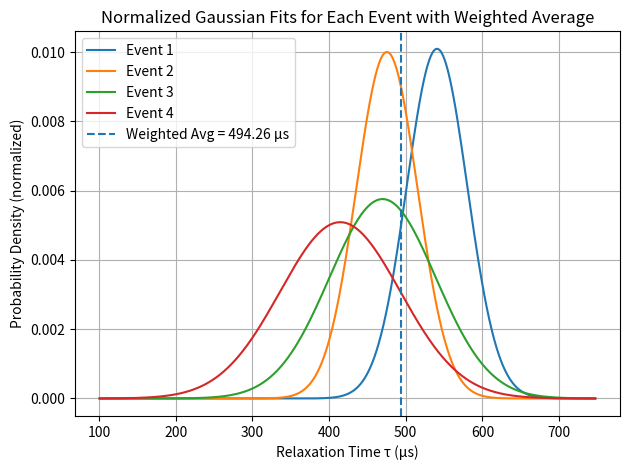

This figure's Python source:
import numpy as np
import matplotlib.pyplot as plt

# Counts for multiple events
C1 = np.array([138840, 139365, 45448, 145027])
C2 = np.array([111808, 110945, 37591, 113844])
C12 = np.array([240785, 241604, 80196, 253974])
CB = np.array([625, 615, 191, 1162])
T = np.array([1800, 1800, 600, 3600])  # Time in seconds

# Count rates
M1 = C1 / T
M2 = C2 / T
M12 = C12 / T
MB = CB / T

# Relaxation time calculation
numerator = M1 + M2 - MB - M12
denominator = 2 * (M1 * M2 - MB * M12)
tau = numerator / denominator  # in seconds

# Error in count rates (Poisson)
sigma_M1 = np.sqrt(C1) / T
sigma_M2 = np.sqrt(C2) / T
sigma_M12 = np.sqrt(C12) / T
sigma_MB = np.sqrt(CB) / T

# Partial derivatives of tau
d_tau_M1 = (denominator - numerator * (2 * M2)) / (denominator ** 2)
d_tau_M2 = (denominator - numerator * (2 * M1)) / (denominator ** 2)
d_tau_MB = (-denominator + numerator * (2 * M12)) / (denominator ** 2)
d_tau_M12 = (-denominator + numerator * (2 * MB)) / (denominator ** 2)

# Error propagation
sigma_tau_squared = (
    (d_tau_M1 * sigma_M1) ** 2 +
    (d_tau_M2 * sigma_M2) ** 2 +
    (d_tau_MB * sigma_MB) ** 2 +
    (d_tau_M12 * sigma_M12) ** 2
)
sigma_tau = np.sqrt(sigma_tau_squared)  # in seconds

# Convert to microseconds for plotting normalized PDFs
tau_us = tau * 1e6
sigma_us = sigma_tau * 1e6

# Weighted average calculation (using seconds)
weights = 1 / (sigma_tau ** 2)
tau_weighted = np.sum(weights * tau) / np.sum(weights)
tau_weighted_us = tau_weighted * 1e6

# Define x-axis in microseconds domain with ±4σ range
x_min = np.min(tau_us - 4 * sigma_us)
x_max = np.max(tau_us + 4 * sigma_us)
x = np.linspace(x_min, x_max, 1000)

# Plot individual normalized Gaussian PDFs
plt.figure()
for i in range(len(tau_us)):
    y = (1 / (sigma_us[i] * np.sqrt(2 * np.pi))) * np.exp(-0.5 * ((x - tau_us[i]) / sigma_us[i]) ** 2)
    plt.plot(x, y, label=f'Event {i+1}')

# Plot weighted average as vertical line
plt.axvline(tau_weighted_us, linestyle='--', label=f'Weighted Avg = {tau_weighted_us:.2f} µs')

# Labels and legend
plt.xlabel('Relaxation Time τ (µs)')
plt.ylabel('Probability Density (normalized)')
plt.title('Normalized Gaussian Fits for Each Event with Weighted Average')
plt.legend()
plt.tight_layout()
plt.grid()
plt.show()
